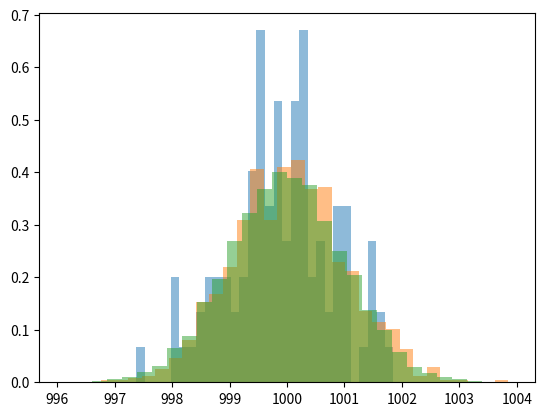

Generate this figure with matplotlib: (Note: this script raises an exception after producing the figure.)
import numpy as np
import matplotlib.pyplot as plt


# set the random seed
np.random.seed(42)

# set the gaussian parameters as a distribution of price cosumptions
mu = 1000
sigma = 1

# set the number of samples
x_0 = np.random.normal(mu, sigma, 100)
x_1 = np.random.normal(mu, sigma, 1000)
x_2 = np.random.normal(mu, sigma, 10000)

# plot the histogram as normalized
plt.figure()
plt.hist(x_0, bins=30, alpha=0.5, label="100 samples", density=True)
plt.hist(x_1, bins=30, alpha=0.5, label="1000 samples", density=True)
plt.hist(x_2, bins=30, alpha=0.5, label="10000 samples", density=True)
plt.savefig("mean_dynamics/01_01_gaussian_samples.png")

# plot dynamics of the mean
plt.figure()
plt.plot([np.mean(x_2[:i]) for i in range(1, len(x_2))], label="100 samples")
plt.savefig("mean_dynamics/01_02_gaussian_mean.png")
